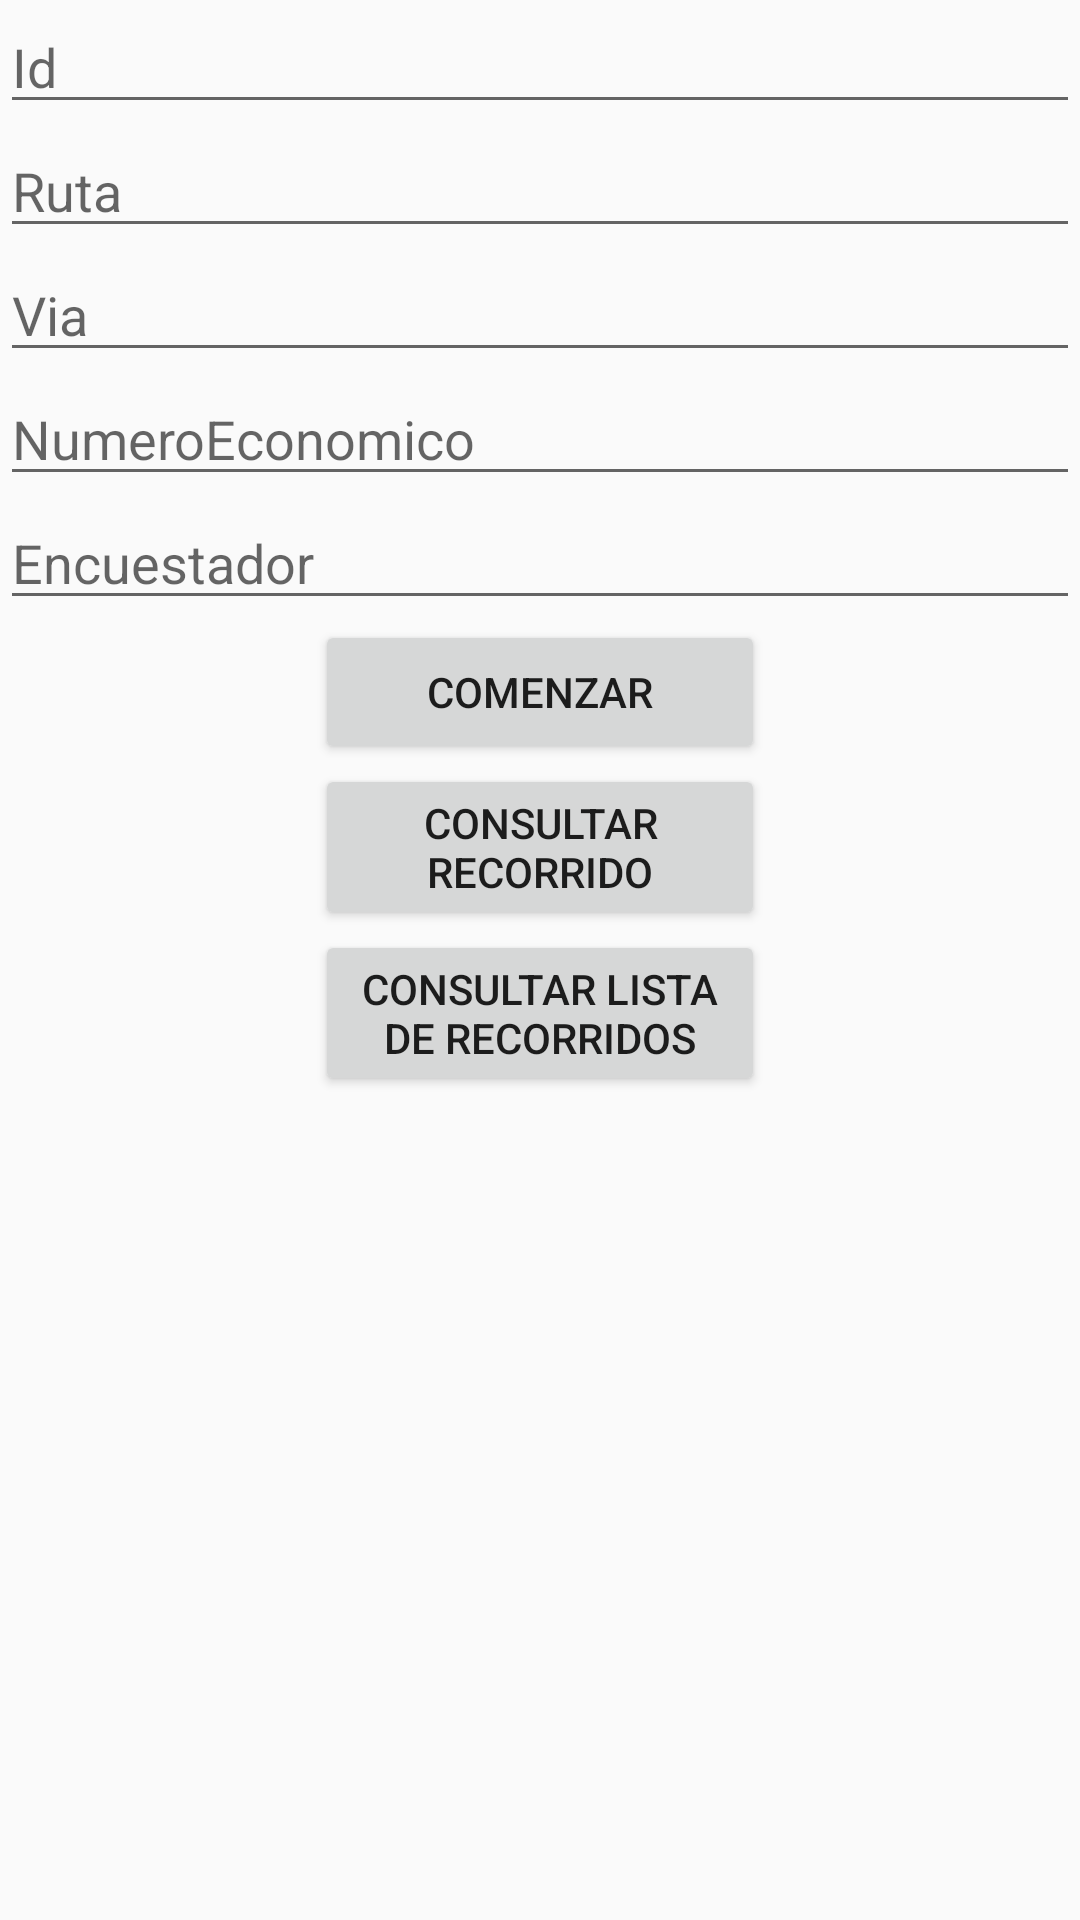

Produce the Android XML layout that renders to this screen, including the resource entries it uses.
<!-- AndroidManifest.xml: application theme AppTheme -->
<!-- res/layout/activity_main.xml -->
<?xml version="1.0" encoding="utf-8"?>
<LinearLayout
    xmlns:android="http://schemas.android.com/apk/res/android"
    xmlns:app="http://schemas.android.com/apk/res-auto"
    xmlns:tools="http://schemas.android.com/tools"
    android:layout_width="match_parent"
    android:layout_height="match_parent"
    android:orientation="vertical"
    tools:context=".MainActivity">

    <EditText
        android:id="@+id/editTextID"
        android:layout_width="fill_parent"
        android:layout_height="wrap_content"
        android:inputType="number"
        android:hint="Id" />

    <EditText
        android:id="@+id/editTextRuta"
        android:layout_width="fill_parent"
        android:layout_height="wrap_content"
        android:inputType="text"
        android:hint="Ruta" />

    <EditText
        android:id="@+id/editTextVia"
        android:layout_width="fill_parent"
        android:layout_height="wrap_content"
        android:inputType="text"
        android:hint="Via" />

    <EditText
        android:id="@+id/editTextNumEcon"
        android:layout_width="fill_parent"
        android:layout_height="wrap_content"
        android:inputType="number"
        android:hint="NumeroEconomico" />

    <EditText
        android:id="@+id/editTextEnc"
        android:layout_width="fill_parent"
        android:layout_height="wrap_content"
        android:inputType="text"
        android:hint="Encuestador" />

    <Button
        android:id="@+id/button1"
        android:layout_gravity="center_horizontal"
        android:layout_width="150dp"
        android:layout_height="wrap_content"
        android:text="@string/buttonStart"
        android:onClick="setStartButton"/>

    <Button
        android:id="@+id/btnConsultaRecorrido"
        android:layout_width="150dp"
        android:layout_height="wrap_content"
        android:layout_gravity="center_horizontal"
        android:text="Consultar Recorrido"
        android:onClick="onClick"/>

    <Button
        android:id="@+id/btnConsultaLista"
        android:layout_width="150dp"
        android:layout_height="wrap_content"
        android:layout_gravity="center_horizontal"
        android:text="Consultar Lista de Recorridos"
        android:onClick="onClick" />

</LinearLayout>
<!-- resources referenced by this layout -->
<resources>
  <string name="buttonStart">Comenzar</string>
  <style name="AppTheme" parent="Base.Theme.AppCompat.Light.DarkActionBar">
      
          
          <item name="colorPrimary">@color/colorPrimary</item>
          <item name="colorPrimaryDark">@color/colorPrimaryDark</item>
          <item name="colorAccent">@color/colorAccent</item>
      </style>
  <color name="colorPrimary">#799c48</color>
  <color name="colorPrimaryDark">#5b6e41</color>
  <color name="colorAccent">#07a3d6</color>
</resources>
